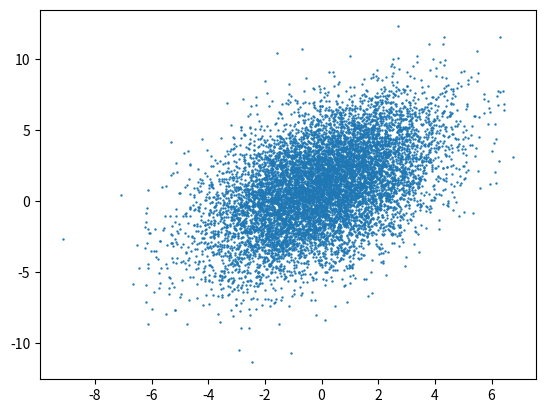

Recreate this plot in Python. (Note: this script raises an exception after producing the figure.)
import matplotlib.pyplot as plt
import statistics as stats
import numpy as np
from scipy.stats import t as student
import scipy.stats

# Variant 21
n = int(10 ** 4)
a = (0, 1)
R = ((4, 3), (3, 9))

def readDataset(filepath: str):
    qWave, rWave = [], []
    with open(filepath, "r") as f:
        while True:
            line = f.readline()
            if not line:
                break
            splitted = line.split(",")
            qWave.append(float(splitted[160]))
            rWave.append(float(splitted[161]))
    return qWave, rWave

def getCorrelation(xs, ys)->float:
    xys = [x * y for x, y in zip(xs, ys)]
    meanXs, meanYs = stats.fmean(xs), stats.fmean(ys)
    
    return stats.fmean(xys) - meanXs * meanYs

def getPearson(xs, ys) -> float:
    numerator = getCorrelation(xs, ys)
    xsSquare = [x ** 2 for x in xs]
    ysSquare = [y ** 2 for y in ys]
    meanXs, meanYs = stats.fmean(xs), stats.fmean(ys)
    denumerator = np.sqrt(stats.fmean(xsSquare) - meanXs ** 2) * np.sqrt(stats.fmean(ysSquare) - meanYs ** 2)
    
    return numerator / denumerator

def getRealPearson() -> float:
    return R[0][1] / np.sqrt(R[0][0] * R[1][1])

def generate2DGaussianVector():
    x1 = stats.NormalDist(0, 1).samples(n)
    x2 = stats.NormalDist(0, 1).samples(n)
    y1 = [np.sqrt(R[0][0]) * x for x in x1]
    y2 = [R[0][1] * x1[i] / np.sqrt(R[0][0]) + np.sqrt(R[1][1] - R[0][1] ** 2 / R[0][0]) * x2[i] for i in range(len(x1))]

    return [y + a[0] for y in y1], [y + a[1] for y in y2]

def visualize(xs, ys):
    plt.scatter(xs, ys, s=0.5)
    plt.show()

if __name__ == "__main__":
    print("===============SYNTHETIC DATASET===============")
    y = generate2DGaussianVector()
    visualize(y[0], y[1])
    estimatedPearson = getPearson(y[0], y[1])
    print("Estimated Pearson coeff={}".format(estimatedPearson))
    print("Real Pearson coeff={}".format(getRealPearson()))
    alpha = 0.05 # Уровень значимости
    tmp = (1 + (n - 2) / (student(df=n-2).ppf(1 - alpha / 2))) ** -1 # r^2 должен быть > чем эта величина
    print("Correlated if {} > {}".format(estimatedPearson ** 2, tmp))

    print("===============REAL DATASET===============")
    qWave, rWave = readDataset("arrhythmia.data")
    
    visualize(qWave, rWave)
    estimatedPearsonFromDataset = getPearson(qWave, rWave)
    datasetLen = len(qWave)
    print("Estimated Pearson coeff={}".format(estimatedPearsonFromDataset))
    tmp = (1 + (datasetLen - 2) / (student(df=datasetLen-2).ppf(1 - alpha / 2))) ** -1 # r^2 должен быть > чем эта величина
    print("Correlated if {} > {}".format(estimatedPearsonFromDataset ** 2, tmp))

    print("There are 162 entries with zero values at R WAVE series (y axis)")
